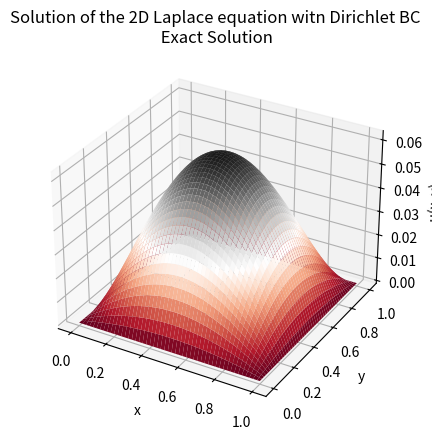

Python code for this plot:
import numpy as np
import matplotlib.pyplot as plt
from mpl_toolkits.mplot3d import Axes3D

def FiniteDifferenceMethod2D(a, b, alpha, beta, f, N):
    # Defining the grid
    h = (b - a) / N  # Grid spacing
    
    # Grid points including boundaries
    x = np.linspace(a, b, N + 1)  
    y = np.linspace(a, b, N + 1)
    
    # Total number of interior points (excluding boundary points)
    numOfInteriorPoints = (N - 1) ** 2

    # Initializing the matrix A and vector fh
    A = np.zeros((numOfInteriorPoints, numOfInteriorPoints))
    fh = np.zeros(numOfInteriorPoints)  # Right-hand side vector

    # Filling the right-hand side vector with the forcing function values
    indexMap = {}  # To map the 2D index (i, j) to the 1D index in A and fh
    count = 0
    for i in range(1, N):
        for j in range(1, N):
            indexMap[(i, j)] = count
            fh[count] = f(x[i], y[j])
            count += 1

    # Filling the matrix A using finite difference coefficients
    for i in range(1, N):
        for j in range(1, N):
            index = indexMap[(i, j)]
            A[index, index] = 4 * alpha / h**2 + beta  # Diagonal element
            if (i-1, j) in indexMap:  # Left neighbor
                A[index, indexMap[(i-1, j)]] = -alpha / h**2
            if (i+1, j) in indexMap:  # Right neighbor
                A[index, indexMap[(i+1, j)]] = -alpha / h**2
            if (i, j-1) in indexMap:  # Bottom neighbor
                A[index, indexMap[(i, j-1)]] = -alpha / h**2
            if (i, j+1) in indexMap:  # Top neighbor
                A[index, indexMap[(i, j+1)]] = -alpha / h**2

    # Solving the system A uh = fh using NumPy
    uh = np.linalg.solve(A, fh)

    # Reshaping the solution to a 2D array and include boundary values
    u = np.zeros((N + 1, N + 1))
    count = 0
    for i in range(1, N):
        for j in range(1, N):
            u[i, j] = uh[count]
            count += 1

    return x, y, u

# Example
a, b = 0, 1  # Domain boundaries
N = 50  # Number of subdivisions in each direction
alpha = 1  # coefficient for Delta u
beta = 1  # coefficient for u

# Defining function f(x, y)
def f(x, y):
    return (x**2 - x) * (y**2 - y)- 2 * (x**2 + y**2 - x - y)

# Exact solution
x_exact = np.linspace(a, b, 200)
y_exact = np.linspace(a, b, 200)
X_exact, Y_exact = np.meshgrid(x_exact, y_exact)
u_exact = X_exact*Y_exact*(X_exact-1)*(Y_exact-1)

# Solving the equation
x, y, u = FiniteDifferenceMethod2D(a, b, alpha, beta, f, N)

# Plotting the solution in 3D
X, Y = np.meshgrid(x, y)
X_exact, Y_exact = np.meshgrid(x_exact, y_exact)
fig = plt.figure()
ax = fig.add_subplot(111, projection='3d')
# ax.plot_surface(X, Y, u, cmap="tab20b_r")
ax.plot_surface(X_exact, Y_exact, u_exact, cmap="RdGy")
ax.set_xlabel("x")
ax.set_ylabel("y")
ax.set_zlabel("u(x, y)")
# ax.set_title("Solution of the 2D Laplace equation witn Dirichlet BC\n Numerical Solution")
ax.set_title("Solution of the 2D Laplace equation witn Dirichlet BC\n Exact Solution")
plt.show()
